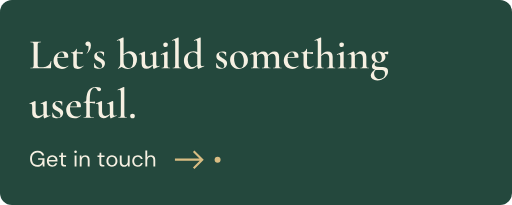
t = 0.00 s
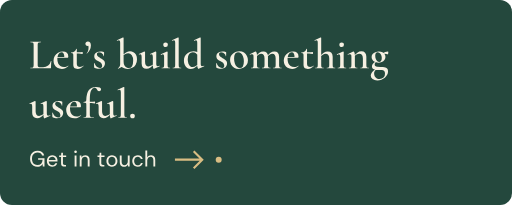
t = 1.01 s
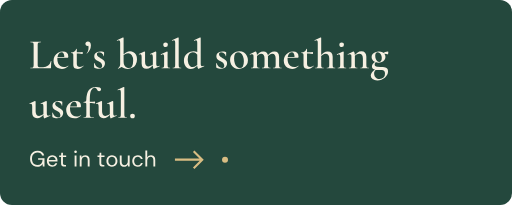
t = 3.01 s
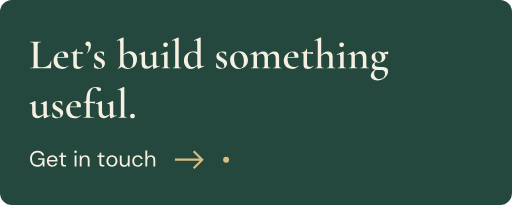
t = 4.01 s
t = 5.01 s: frame unchanged from t = 3.01 s, image omitted
t = 7.01 s: frame unchanged from t = 1.01 s, image omitted

The animated SVG that drew these frames (rendered in a browser with its animation timeline set to each time). Animation: 1 SMIL element (animateTransform=1); one cycle of 8.01 s, repeats indefinitely.

<svg xmlns="http://www.w3.org/2000/svg" width="600" height="240" viewBox="0 0 600 240" role="img" aria-labelledby="title"><title id="title">Let’s build something useful. Get in touch by email.</title>
<style>.still{display:none}@media(prefers-reduced-motion:reduce){.moving{display:none}.still{display:inline}}</style>
<defs><path id="g-sans-101" d="M292 -12Q221 -12 166.0 20.5Q111 53 79.5 111.5Q48 170 48 248Q48 327 79.0 385.0Q110 443 165.5 475.5Q221 508 294 508Q367 508 419.0 475.5Q471 443 499.0 390.5Q527 338 527 276Q527 266 527.0 254.5Q527 243 526 229H111V294H444Q441 361 398.5 399.0Q356 437 292 437Q249 437 212.0 418.0Q175 399 152.5 362.5Q130 326 130 271V243Q130 182 153.0 141.0Q176 100 213.0 79.5Q250 59 292 59Q344 59 379.0 83.0Q414 107 430 148H513Q500 102 470.0 66.0Q440 30 395.5 9.0Q351 -12 292 -12Z"/><path id="g-sans-104" d="M69 0V720H153V411Q178 457 223.5 482.5Q269 508 324 508Q381 508 424.0 484.5Q467 461 490.5 412.5Q514 364 514 290V0H431V281Q431 358 399.5 397.0Q368 436 306 436Q263 436 228.0 415.0Q193 394 173.0 354.5Q153 315 153 257V0Z"/><path id="g-sans-105" d="M78 0V496H162V0ZM120 606Q95 606 78.5 622.5Q62 639 62 664Q62 689 78.5 704.5Q95 720 120 720Q144 720 161.0 704.5Q178 689 178 664Q178 639 161.0 622.5Q144 606 120 606Z"/><path id="g-sans-110" d="M69 0V496H145L150 407Q174 454 219.0 481.0Q264 508 321 508Q380 508 423.0 484.5Q466 461 490.0 412.5Q514 364 514 290V0H430V281Q430 358 397.0 397.0Q364 436 302 436Q259 436 225.5 415.0Q192 394 172.5 354.5Q153 315 153 257V0Z"/><path id="g-sans-111" d="M294.5238095238095 -12Q225 -12 169.0 20.0Q113 52 80.5 110.59106529209622Q48 169.18213058419244 48 247.61855670103094Q48 327 81.0 385.5Q114 444 170.5 476.0Q227 508 296.5238095238095 508Q367 508 423.0 476.0Q479 444 511.5 385.6810344827586Q544 327.36206896551727 544 247.70689655172413Q544 169 511.0 110.5Q478 52 421.5 20.0Q365 -12 294.5238095238095 -12ZM295.032967032967 60Q338 60 375.0 81.0Q412 102 435.0 144.0774336283186Q458 186.15486725663717 458 248.1150442477876Q458 311 435.5 352.5Q413 394 376.0 415.0Q339 436 296.53846153846155 436Q255 436 217.5 415.0Q180 394 157.0 352.4Q134 310.8 134 247.93777777777777Q134 186 157.0 144.0Q180 102 216.5 81.0Q253 60 295.032967032967 60Z"/><path id="g-sans-116" d="M265 0Q220 0 187.0 14.0Q154 28 136.5 61.5Q119 95 119 152V425H33V496H119L130 615H203V496H349V425H203V152Q203 105 222.0 88.5Q241 72 289 72H341V0Z"/><path id="g-sans-117" d="M250 -12Q192 -12 148.5 11.5Q105 35 81.5 83.5Q58 132 58 206V496H142V215Q142 137.5 174.5 98.75Q207 60 268.9382716049383 60Q311.65432098765433 60 345.82716049382714 81.0Q380 102 399.5 141.7741935483871Q419 181.5483870967742 419 239V496H503V0H427L422 89Q398 42 352.5 15.0Q307 -12 250 -12Z"/><path id="g-sans-32" d=""/><path id="g-sans-71" d="M375 -12Q277 -12 203.0 33.5Q129 79 88.0 160.0Q47 241 47 349Q47 456 88.5 538.0Q130 620 206.5 666.0Q283 712 387 712Q505 712 584.0 655.5Q663 599 685 498H588Q574 561 522.0 598.0Q470 635 387 635Q310 635 252.5 600.5Q195 566 164.0 502.0Q133 438 133 349Q133 260 164.0 195.5Q195 131 250.5 97.0Q306 63 378 63Q490 63 547.0 129.0Q604 195 612 308H410V374H698V0H621L614 115Q589 74 556.5 45.5Q524 17 480.0 2.5Q436 -12 375 -12Z"/><path id="g-sans-99" d="M297 -12Q226 -12 169.36363636363637 20.57262569832402Q112.72727272727273 53.14525139664804 80.36363636363637 111.68156424581005Q48 170.21787709497207 48 247.6368715083799Q48 326 80.36363636363637 384.296875Q112.72727272727273 442.59375 169.36363636363637 475.296875Q226 508 297.23674911660777 508Q386.2826855123675 508 446.14134275618375 462.0Q506 416 522 339H436Q426 385 387.0984848484849 410.5Q348.1969696969697 436 296 436Q254 436 217.0 415.0Q180 394 157.0 352.1528662420382Q134 310.30573248407643 134 248Q134 201.93700787401576 147.5 166.46850393700788Q161 131 183.5 107.0Q206 83 235.5 71.0Q265 59 296 59Q331.20588235294116 59 360.05514705882354 70.47260273972603Q388.90441176470586 81.94520547945206 408.9522058823529 103.97260273972603Q429 126 436 157H522Q506 81.57062146892656 446.0 34.78531073446328Q386 -12 297 -12Z"/><path id="g-serif-100" d="M190.10009765625 -13Q147.650146484375 -13 112.01263427734375 10.2750244140625Q76.3751220703125 33.550048828125 54.8751220703125 76.7750244140625Q33.3751220703125 120 33.3751220703125 180.6248779296875Q33.3751220703125 240.249755859375 55.23760986328125 281.749755859375Q77.10009765625 323.249755859375 111.46258544921875 348.93731689453125Q145.8250732421875 374.6248779296875 185.8250732421875 386.81243896484375Q225.8250732421875 399 262.10009765625 399Q297.8250732421875 399 328.68756103515625 389.03741455078125Q359.550048828125 379.0748291015625 384.8250732421875 363.3245849609375L365.6754150390625 287Q343.5753173828125 330.0748291015625 315.06268310546875 352.5Q286.550048828125 374.9251708984375 242.9747314453125 374.9251708984375Q188.3994140625 374.9251708984375 155.78668212890625 336.6749267578125Q123.1739501953125 298.4246826171875 123.1739501953125 211.7998046875Q123.1739501953125 155.0748291015625 138.2740478515625 114.5247802734375Q153.3741455078125 73.9747314453125 180.0242919921875 52.4246826171875Q206.6744384765625 30.8746337890625 239.599609375 30.8746337890625Q281.249755859375 30.8746337890625 312.89990234375 53.9747314453125Q344.550048828125 77.0748291015625 373.650146484375 109.449951171875L383.10009765625 101Q362.10009765625 77 333.73760986328125 50.5Q305.3751220703125 24 269.8751220703125 5.5Q234.3751220703125 -13 190.10009765625 -13ZM427.2244873046875 713.650146484375V113.7998046875Q427.2244873046875 79.249755859375 434.2745361328125 64.56219482421875Q441.3245849609375 49.8746337890625 457.9747314453125 49.8746337890625Q465.7998046875 49.8746337890625 477.39990234375 52.73712158203125Q489 55.599609375 502.8250732421875 61.9747314453125Q506.3751220703125 63.9747314453125 509.23760986328125 58.4747314453125Q512.10009765625 52.9747314453125 509.2750244140625 50.9747314453125L380.90087890625 -11.0748291015625Q377.6258544921875 -12.349853515625 375.0758056640625 -12.349853515625Q364.250732421875 -12.349853515625 355.20068359375 11.96258544921875Q346.150634765625 36.2750244140625 346.150634765625 81.7249755859375V591.750244140625Q346.150634765625 626.30029296875 339.8756103515625 642.0753173828125Q333.6005859375 657.850341796875 315.7755126953125 657.850341796875Q308.2254638671875 657.850341796875 298.31292724609375 654.5753173828125Q288.400390625 651.30029296875 275.750244140625 645.750244140625Q271.750244140625 644.4752197265625 268.88775634765625 650.4752197265625Q266.0252685546875 656.4752197265625 268.5753173828125 657.4752197265625L408.69970703125 724Q410.69970703125 725 412.9747314453125 725Q417.149658203125 725 422.18707275390625 721.1875610351562Q427.2244873046875 717.3751220703125 427.2244873046875 713.650146484375Z"/><path id="g-serif-101" d="M229.49951171875 -12Q166.149658203125 -12 122.2998046875 15.13751220703125Q78.449951171875 42.2750244140625 55.91253662109375 86.63751220703125Q33.3751220703125 131 33.3751220703125 181.449951171875Q33.3751220703125 241 62.10009765625 289.13751220703125Q90.8250732421875 337.2750244140625 140.86248779296875 366.13751220703125Q190.89990234375 395 254.149658203125 395Q312.599609375 395 346.03692626953125 366.89990234375Q379.4742431640625 338.7998046875 379.4742431640625 280.2750244140625Q379.4742431640625 267.2750244140625 377.33673095703125 259.10009765625Q375.19921875 250.9251708984375 368.19921875 250.9251708984375H285.6754150390625Q288.50048828125 309.30029296875 272.33770751953125 342.150146484375Q256.1749267578125 375 217.7998046875 375Q173.3994140625 375 147.83673095703125 333.58746337890625Q122.2740478515625 292.1749267578125 122.2740478515625 222.5247802734375Q122.2740478515625 165.0748291015625 140.2740478515625 122.38726806640625Q158.2740478515625 79.69970703125 193.2740478515625 56.01214599609375Q228.2740478515625 32.3245849609375 278.9990234375 32.3245849609375Q310.3741455078125 32.3245849609375 331.4241943359375 40.649658203125Q352.4742431640625 48.9747314453125 376.3741455078125 61.9747314453125Q378.3741455078125 63.9747314453125 381.8741455078125 59.83721923828125Q385.3741455078125 55.69970703125 383.3741455078125 52.69970703125Q346.9241943359375 17.6248779296875 309.249267578125 2.81243896484375Q271.5743408203125 -12 229.49951171875 -12ZM93.3245849609375 249.9251708984375 92.3245849609375 267 313.7998046875 271V250.9251708984375Z"/><path id="g-serif-102" d="M28.650146484375 0Q24.9251708984375 0 24.9251708984375 6.0Q24.9251708984375 12 28.650146484375 12Q68.30029296875 12 79.98785400390625 25.0Q91.6754150390625 38 91.6754150390625 81V306Q91.6754150390625 328.8250732421875 86.08795166015625 339.60009765625Q80.50048828125 350.3751220703125 66.08795166015625 353.8751220703125Q51.6754150390625 357.3751220703125 24.650146484375 357.3751220703125Q21.650146484375 357.3751220703125 21.650146484375 365.550048828125Q21.650146484375 373.7249755859375 24.650146484375 373.7249755859375Q62.1253662109375 373.7249755859375 75.53790283203125 383.36248779296875Q88.950439453125 393 89.950439453125 418Q94.950439453125 584 152.1253662109375 655.0Q209.30029296875 726 319 726Q373.89990234375 726 405.1749267578125 710.8624877929688Q436.449951171875 695.7249755859375 436.449951171875 669.2001953125Q436.449951171875 647.950439453125 422.23760986328125 636.9630737304688Q408.0252685546875 625.9757080078125 390.950439453125 625.9757080078125Q368.90087890625 625.9757080078125 359.08843994140625 637.00048828125Q349.2760009765625 648.0252685546875 341.1759033203125 663.2001953125Q331.70068359375 680.5753173828125 319.450439453125 692.750244140625Q307.2001953125 704.9251708984375 281.3751220703125 704.9251708984375Q234.249755859375 704.9251708984375 203.63702392578125 642.9625854492188Q173.0242919921875 581 173.0242919921875 439V81Q173.0242919921875 52 179.16180419921875 37.0Q185.29931640625 22 205.1243896484375 17.0Q224.949462890625 12 265.3245849609375 12Q268.7745361328125 12 268.7745361328125 6.0Q268.7745361328125 0 265.3245849609375 0Q230.8746337890625 0 198.19970703125 1.0Q165.5247802734375 2 131.349853515625 2Q103.1749267578125 2 76.5 1.0Q49.8250732421875 0 28.650146484375 0ZM286.349853515625 335.8250732421875Q247.349853515625 345.10009765625 211.849853515625 348.3250732421875Q176.349853515625 351.550048828125 136.349853515625 351.550048828125V376.1749267578125Q174.6248779296875 376.1749267578125 211.48736572265625 379.1749267578125Q248.349853515625 382.1749267578125 289.349853515625 386.1749267578125Q292.349853515625 386.1749267578125 294.349853515625 378.949951171875Q296.349853515625 371.7249755859375 296.349853515625 362.449951171875Q296.349853515625 353.2750244140625 292.98736572265625 344.050048828125Q289.6248779296875 334.8250732421875 286.349853515625 335.8250732421875Z"/><path id="g-serif-103" d="M181.1749267578125 -281.449951171875Q111.89990234375 -281.449951171875 69.68756103515625 -249.949951171875Q27.4752197265625 -218.449951171875 27.4752197265625 -168.8250732421875Q27.4752197265625 -131.3245849609375 57.20068359375 -92.71185302734375Q86.9261474609375 -54.09912109375 158.0262451171875 -11.3741455078125L168.30126953125 -22.9241943359375Q150.5257568359375 -33.1243896484375 136.30029296875 -46.549560546875Q122.0748291015625 -59.9747314453125 114.13702392578125 -78.58746337890625Q106.19921875 -97.2001953125 106.19921875 -123.150634765625Q106.19921875 -164.5753173828125 123.59912109375 -192.7001953125Q140.9990234375 -220.8250732421875 170.13653564453125 -235.41253662109375Q199.2740478515625 -250 234.849365234375 -250Q291.1749267578125 -250 326.350341796875 -216.6248779296875Q361.5257568359375 -183.249755859375 361.5257568359375 -125.7745361328125Q361.5257568359375 -81.8746337890625 341.750732421875 -63.149658203125Q321.9757080078125 -44.4246826171875 287.4256591796875 -39.9246826171875Q252.8756103515625 -35.4246826171875 207.050537109375 -35.4246826171875Q169.750244140625 -34.69970703125 134.78765869140625 -30.11224365234375Q99.8250732421875 -25.5247802734375 77.46258544921875 -9.43731689453125Q55.10009765625 6.650146484375 55.10009765625 41.10009765625Q55.10009765625 75.8250732421875 78.63751220703125 106.21234130859375Q102.1749267578125 136.599609375 151.2244873046875 163.9747314453125L160.7745361328125 156.8746337890625Q139.3994140625 142.3994140625 129.3994140625 127.349365234375Q119.3994140625 112.29931640625 119.3994140625 92.1243896484375Q119.3994140625 66.3245849609375 134.349365234375 54.3245849609375Q149.29931640625 42.3245849609375 178.6744384765625 38.99951171875Q208.049560546875 35.6744384765625 250.8250732421875 34.949462890625Q281.5247802734375 34.949462890625 313.06219482421875 32.86199951171875Q344.599609375 30.7745361328125 371.8746337890625 21.3245849609375Q399.149658203125 11.8746337890625 415.83721923828125 -9.850341796875Q432.5247802734375 -31.5753173828125 432.5247802734375 -70.850341796875Q432.5247802734375 -113.30029296875 412.38726806640625 -151.11273193359375Q392.249755859375 -188.9251708984375 357.249755859375 -218.23760986328125Q322.249755859375 -247.550048828125 276.66229248046875 -264.5Q231.0748291015625 -281.449951171875 181.1749267578125 -281.449951171875ZM202.30029296875 133Q154.30029296875 133 119.71282958984375 152.31243896484375Q85.1253662109375 171.6248779296875 66.400390625 202.21234130859375Q47.6754150390625 232.7998046875 47.6754150390625 266.349853515625Q47.6754150390625 306.69970703125 72.33770751953125 335.11224365234375Q97 363.5247802734375 135.98736572265625 378.26239013671875Q174.9747314453125 393 217.449951171875 393Q265.9251708984375 393 300.23760986328125 375.53741455078125Q334.550048828125 358.0748291015625 353.26239013671875 329.5247802734375Q371.9747314453125 300.9747314453125 371.9747314453125 266.89990234375Q371.9747314453125 227.3751220703125 347.949951171875 197.3751220703125Q323.9251708984375 167.3751220703125 285.21282958984375 150.18756103515625Q246.50048828125 133 202.30029296875 133ZM226.10009765625 149.89990234375Q250.2254638671875 149.89990234375 268.150634765625 170.58746337890625Q286.0758056640625 191.2750244140625 286.0758056640625 241.10009765625Q286.0758056640625 286 271.30078125 315.63751220703125Q256.5257568359375 345.2750244140625 233.78814697265625 360.3250732421875Q211.050537109375 375.3751220703125 187.4752197265625 375.3751220703125Q160.449951171875 375.3751220703125 146.51214599609375 354.96258544921875Q132.5743408203125 334.550048828125 132.5743408203125 294.149658203125Q132.5743408203125 249.7745361328125 146.58697509765625 217.46209716796875Q160.599609375 185.149658203125 182.0247802734375 167.5247802734375Q203.449951171875 149.89990234375 226.10009765625 149.89990234375ZM301.7249755859375 314.650146484375 303.1749267578125 347.2001953125Q334.89990234375 370.2750244140625 364.98736572265625 382.86248779296875Q395.0748291015625 395.449951171875 431.5247802734375 395.449951171875Q435.69970703125 395.449951171875 437.19970703125 387.7249755859375Q438.69970703125 380 438.69970703125 369.3751220703125Q438.69970703125 356.4752197265625 435.11224365234375 340.98785400390625Q431.5247802734375 325.50048828125 427.5247802734375 328.2254638671875Q412.550048828125 334.850341796875 394.10009765625 339.6253662109375Q375.650146484375 344.400390625 356 344.400390625Q343.7249755859375 344.400390625 332.36248779296875 342.76287841796875Q321 341.1253662109375 308.550048828125 336.6754150390625Z"/><path id="g-serif-104" d="M22.650146484375 0Q20.3751220703125 0 20.3751220703125 6.0Q20.3751220703125 12 22.650146484375 12Q56.400390625 12 68.03790283203125 26.08746337890625Q79.6754150390625 40.1749267578125 79.6754150390625 81V592.0252685546875Q79.6754150390625 626.5753173828125 73.400390625 642.350341796875Q67.1253662109375 658.1253662109375 49.850341796875 658.1253662109375Q35.30029296875 658.1253662109375 9.10009765625 646.0252685546875Q5.8250732421875 644.750244140625 2.96258544921875 650.6127319335938Q0.10009765625 656.4752197265625 2.650146484375 657.750244140625L142.3245849609375 724.2750244140625Q144.049560546875 725 144.7745361328125 725.0Q145.49951171875 725 146.49951171875 725Q150.949462890625 725 155.48687744140625 721.1875610351562Q160.0242919921875 717.3751220703125 160.0242919921875 713.650146484375V81Q160.0242919921875 40.1749267578125 171.66180419921875 26.08746337890625Q183.29931640625 12 217.3245849609375 12Q220.7745361328125 12 220.7745361328125 6.0Q220.7745361328125 0 217.3245849609375 0Q197.8746337890625 0 173.19970703125 1.0Q148.5247802734375 2 120.349853515625 2Q92.449951171875 2 67.13751220703125 1.0Q41.8250732421875 0 22.650146484375 0ZM291.650146484375 0Q289.3751220703125 0 289.3751220703125 6.0Q289.3751220703125 12 291.650146484375 12Q325.400390625 12 337.03790283203125 26.08746337890625Q348.6754150390625 40.1749267578125 348.6754150390625 81V230.2254638671875Q348.6754150390625 339.80078125 263.3751220703125 339.80078125Q230.89990234375 339.80078125 197.19970703125 321.91302490234375Q163.49951171875 304.0252685546875 142.4742431640625 273.349853515625L137.0242919921875 285.349853515625Q175.3245849609375 338.650146484375 219.049560546875 368.050048828125Q262.7745361328125 397.449951171875 312.849365234375 397.449951171875Q368.29931640625 397.449951171875 398.66180419921875 363.96258544921875Q429.0242919921875 330.4752197265625 429.0242919921875 273.550048828125V81Q429.0242919921875 40.1749267578125 440.66180419921875 26.08746337890625Q452.29931640625 12 486.3245849609375 12Q489.7745361328125 12 489.7745361328125 6.0Q489.7745361328125 0 486.3245849609375 0Q466.8746337890625 0 442.19970703125 1.0Q417.5247802734375 2 389.349853515625 2Q361.449951171875 2 336.13751220703125 1.0Q310.8250732421875 0 291.650146484375 0Z"/><path id="g-serif-105" d="M43.950439453125 0Q41.2254638671875 0 41.2254638671875 6.0Q41.2254638671875 12 43.950439453125 12Q77.70068359375 12 89.11322021484375 26.08746337890625Q100.5257568359375 40.1749267578125 100.5257568359375 81V262.750244140625Q100.5257568359375 296.5753173828125 93.88824462890625 312.350341796875Q87.250732421875 328.1253662109375 69.70068359375 328.1253662109375Q62.150634765625 328.1253662109375 52.1005859375 324.98785400390625Q42.050537109375 321.850341796875 29.6754150390625 316.0252685546875Q25.6754150390625 315.0252685546875 23.1754150390625 320.88775634765625Q20.6754150390625 326.750244140625 23.950439453125 328.0252685546875L167.5247802734375 394.7249755859375Q169.7998046875 395.7249755859375 170.7998046875 395.7249755859375Q174.9747314453125 395.7249755859375 179.28717041015625 391.550048828125Q183.599609375 387.3751220703125 183.599609375 383.650146484375Q183.599609375 373.0252685546875 182.599609375 344.06268310546875Q181.599609375 315.10009765625 181.599609375 264.4752197265625V81Q181.599609375 40.1749267578125 193.099609375 26.08746337890625Q204.599609375 12 238.6248779296875 12Q241.6248779296875 12 241.6248779296875 6.0Q241.6248779296875 0 238.6248779296875 0Q219.449951171875 0 194.2750244140625 1.0Q169.10009765625 2 140.9251708984375 2Q113.750244140625 2 88.5753173828125 1.0Q63.400390625 0 43.950439453125 0ZM135.8250732421875 500.7755126953125Q110.30029296875 500.7755126953125 95.450439453125 515.1253662109375Q80.6005859375 529.4752197265625 80.6005859375 555.449951171875Q80.6005859375 579.249755859375 95.450439453125 593.2371215820312Q110.30029296875 607.2244873046875 135.8250732421875 607.2244873046875Q161.0748291015625 607.2244873046875 174.69970703125 593.2371215820312Q188.3245849609375 579.249755859375 188.3245849609375 555.449951171875Q188.3245849609375 500.7755126953125 135.8250732421875 500.7755126953125Z"/><path id="g-serif-108" d="M36.650146484375 0Q34.3751220703125 0 34.3751220703125 6.0Q34.3751220703125 12 36.650146484375 12Q70.400390625 12 82.03790283203125 26.08746337890625Q93.6754150390625 40.1749267578125 93.6754150390625 81L94.400390625 592.0252685546875Q94.400390625 626.5753173828125 88.1253662109375 642.350341796875Q81.850341796875 658.1253662109375 64.5753173828125 658.1253662109375Q50.750244140625 658.1253662109375 23.8250732421875 646.0252685546875Q20.550048828125 644.750244140625 17.68756103515625 650.750244140625Q14.8250732421875 656.750244140625 17.3751220703125 657.750244140625L157.7745361328125 724Q159.7745361328125 725 162.049560546875 725Q166.2244873046875 725 171.26190185546875 721.1875610351562Q176.29931640625 717.3751220703125 176.29931640625 713.650146484375V81Q176.29931640625 40.449951171875 187.43682861328125 26.2249755859375Q198.5743408203125 12 232.599609375 12Q236.3245849609375 12 236.3245849609375 6.0Q236.3245849609375 0 232.599609375 0Q214.149658203125 0 188.4747314453125 1.0Q162.7998046875 2 134.6248779296875 2Q106.7249755859375 2 81.2750244140625 1.0Q55.8250732421875 0 36.650146484375 0Z"/><path id="g-serif-109" d="M558.550048828125 0Q555.8250732421875 0 555.8250732421875 6.0Q555.8250732421875 12 558.550048828125 12Q592.30029296875 12 604.0753173828125 26.08746337890625Q615.850341796875 40.1749267578125 615.850341796875 81V230.2254638671875Q615.850341796875 339.80078125 537 339.80078125Q504.349853515625 339.80078125 473.01214599609375 321.91302490234375Q441.6744384765625 304.0252685546875 420.649169921875 273.349853515625L415.9241943359375 285.349853515625Q453.2244873046875 338.650146484375 495.449462890625 368.050048828125Q537.6744384765625 397.449951171875 585.749267578125 397.449951171875Q638.4742431640625 397.449951171875 667.3367309570312 367.2249755859375Q696.19921875 337 696.19921875 273.550048828125V81Q696.19921875 40.1749267578125 707.69921875 26.08746337890625Q719.19921875 12 753.2244873046875 12Q756.949462890625 12 756.949462890625 6.0Q756.949462890625 0 753.2244873046875 0Q734.049560546875 0 708.8746337890625 1.0Q683.69970703125 2 655.5247802734375 2Q628.349853515625 2 603.1749267578125 1.0Q578 0 558.550048828125 0ZM297.9251708984375 0Q294.9251708984375 0 294.9251708984375 6.0Q294.9251708984375 12 297.9251708984375 12Q331.6754150390625 12 343.31292724609375 26.08746337890625Q354.950439453125 40.1749267578125 354.950439453125 81V230.2254638671875Q354.950439453125 339.80078125 276.3751220703125 339.80078125Q243.7249755859375 339.80078125 212.38726806640625 321.91302490234375Q181.049560546875 304.0252685546875 160.0242919921875 273.349853515625L155.29931640625 285.349853515625Q192.3245849609375 338.650146484375 234.549560546875 368.050048828125Q276.7745361328125 397.449951171875 324.849365234375 397.449951171875Q377.5743408203125 397.449951171875 406.43682861328125 368.31243896484375Q435.29931640625 339.1749267578125 435.29931640625 281.5247802734375V81Q435.29931640625 40.1749267578125 446.93682861328125 26.08746337890625Q458.5743408203125 12 492.599609375 12Q496.049560546875 12 496.049560546875 6.0Q496.049560546875 0 492.599609375 0Q473.149658203125 0 448.11224365234375 1.0Q423.0748291015625 2 394.89990234375 2Q367.7249755859375 2 342.41253662109375 1.0Q317.10009765625 0 297.9251708984375 0ZM40.9251708984375 0Q37.9251708984375 0 37.9251708984375 6.0Q37.9251708984375 12 40.9251708984375 12Q74.6754150390625 12 85.950439453125 26.08746337890625Q97.2254638671875 40.1749267578125 97.2254638671875 81V272.30029296875Q97.2254638671875 304.1253662109375 89.950439453125 318.900390625Q82.6754150390625 333.6754150390625 64.850341796875 333.6754150390625Q55.5753173828125 333.6754150390625 43.0252685546875 330.03790283203125Q30.4752197265625 326.400390625 14.650146484375 319.400390625Q10.650146484375 317.6754150390625 8.51263427734375 323.400390625Q6.3751220703125 329.1253662109375 8.9251708984375 330.400390625L140.2244873046875 394Q145.1243896484375 395.7249755859375 146.6744384765625 395.7249755859375Q156.5743408203125 395.7249755859375 167.43682861328125 372.68756103515625Q178.29931640625 349.650146484375 178.29931640625 306.30029296875V81Q178.29931640625 40.1749267578125 189.79931640625 26.08746337890625Q201.29931640625 12 235.3245849609375 12Q238.3245849609375 12 238.3245849609375 6.0Q238.3245849609375 0 235.3245849609375 0Q216.149658203125 0 190.9747314453125 1.0Q165.7998046875 2 137.89990234375 2Q110.7249755859375 2 85.41253662109375 1.0Q60.10009765625 0 40.9251708984375 0Z"/><path id="g-serif-110" d="M309.9251708984375 0Q306.9251708984375 0 306.9251708984375 6.0Q306.9251708984375 12 309.9251708984375 12Q343.6754150390625 12 354.950439453125 26.08746337890625Q366.2254638671875 40.1749267578125 366.2254638671875 81V231.3255615234375Q366.2254638671875 287.250732421875 345.76287841796875 313.80078125Q325.30029296875 340.350830078125 281.3751220703125 340.350830078125Q249.1749267578125 340.350830078125 215.4747314453125 322.6005859375Q181.7745361328125 304.850341796875 160.0242919921875 273.89990234375L155.29931640625 285.89990234375Q193.599609375 339.2001953125 237.3245849609375 368.73760986328125Q281.049560546875 398.2750244140625 330.849365234375 398.2750244140625Q386.5743408203125 398.2750244140625 416.93682861328125 364.78765869140625Q447.29931640625 331.30029296875 447.29931640625 274.3751220703125V81Q447.29931640625 40.1749267578125 458.79931640625 26.08746337890625Q470.29931640625 12 504.3245849609375 12Q507.3245849609375 12 507.3245849609375 6.0Q507.3245849609375 0 504.3245849609375 0Q485.149658203125 0 459.9747314453125 1.0Q434.7998046875 2 406.89990234375 2Q379.7249755859375 2 354.41253662109375 1.0Q329.10009765625 0 309.9251708984375 0ZM40.9251708984375 0Q37.9251708984375 0 37.9251708984375 6.0Q37.9251708984375 12 40.9251708984375 12Q74.6754150390625 12 85.950439453125 26.08746337890625Q97.2254638671875 40.1749267578125 97.2254638671875 81V272.30029296875Q97.2254638671875 304.1253662109375 89.950439453125 318.900390625Q82.6754150390625 333.6754150390625 64.850341796875 333.6754150390625Q55.5753173828125 333.6754150390625 43.0252685546875 330.03790283203125Q30.4752197265625 326.400390625 14.650146484375 319.400390625Q10.650146484375 317.6754150390625 8.51263427734375 323.400390625Q6.3751220703125 329.1253662109375 8.9251708984375 330.400390625L140.2244873046875 394Q145.1243896484375 395.7249755859375 146.6744384765625 395.7249755859375Q156.5743408203125 395.7249755859375 167.43682861328125 372.68756103515625Q178.29931640625 349.650146484375 178.29931640625 306.30029296875V81Q178.29931640625 40.1749267578125 189.79931640625 26.08746337890625Q201.29931640625 12 235.3245849609375 12Q238.3245849609375 12 238.3245849609375 6.0Q238.3245849609375 0 235.3245849609375 0Q216.149658203125 0 190.9747314453125 1.0Q165.7998046875 2 137.89990234375 2Q110.7249755859375 2 85.41253662109375 1.0Q60.10009765625 0 40.9251708984375 0Z"/><path id="g-serif-111" d="M235.0748291015625 -13Q173.1749267578125 -13 127.86248779296875 16.0Q82.550048828125 45 57.96258544921875 93.5Q33.3751220703125 142 33.3751220703125 198Q33.3751220703125 250 53.10009765625 288.0Q72.8250732421875 326 105.41253662109375 350.5Q138 375 176.449951171875 387.0Q214.89990234375 399 252.349853515625 399Q315.249755859375 399 360.06219482421875 369.0Q404.8746337890625 339 428.599609375 292.0Q452.3245849609375 245 452.3245849609375 192.2750244140625Q452.3245849609375 130.449951171875 422.23712158203125 84.08746337890625Q392.149658203125 37.7249755859375 342.83721923828125 12.36248779296875Q293.5247802734375 -13 235.0748291015625 -13ZM264.5247802734375 7.1749267578125Q308.9251708984375 7.1749267578125 332.7755126953125 45.76239013671875Q356.6258544921875 84.349853515625 356.6258544921875 159.750244140625Q356.6258544921875 229.449951171875 337.43829345703125 278.1749267578125Q318.250732421875 326.89990234375 286.91302490234375 352.7249755859375Q255.5753173828125 378.550048828125 218.6248779296875 378.550048828125Q174.6744384765625 378.550048828125 151.01165771484375 342.31243896484375Q127.348876953125 306.0748291015625 127.348876953125 232.7998046875Q127.348876953125 167.2750244140625 145.31146240234375 115.91253662109375Q163.2740478515625 64.550048828125 194.4742431640625 35.86248779296875Q225.6744384765625 7.1749267578125 264.5247802734375 7.1749267578125Z"/><path id="g-serif-115" d="M111.949462890625 333.599609375Q111.949462890625 310.949462890625 123.99951171875 293.8994140625Q136.049560546875 276.849365234375 155.01214599609375 263.6243896484375Q173.9747314453125 250.3994140625 195.5247802734375 237.6744384765625Q220.7998046875 224.2244873046875 244.5247802734375 208.99951171875Q268.249755859375 193.7745361328125 283.9747314453125 172.3245849609375Q299.69970703125 150.8746337890625 299.69970703125 116.69970703125Q299.69970703125 84.69970703125 283.33721923828125 55.16229248046875Q266.9747314453125 25.6248779296875 234.38726806640625 7.31243896484375Q201.7998046875 -11 153.1749267578125 -11Q128.449951171875 -11 104.0 -5.2249755859375Q79.550048828125 0.550048828125 51.9251708984375 17.10009765625Q49.9251708984375 19.10009765625 47.9251708984375 22.10009765625Q45.9251708984375 25.10009765625 45.9251708984375 29.10009765625L43.9251708984375 120.6744384765625Q43.9251708984375 123.6744384765625 49.4251708984375 124.1744384765625Q54.9251708984375 124.6744384765625 55.9251708984375 122.3994140625Q67.4752197265625 89.849365234375 86.78765869140625 63.99951171875Q106.10009765625 38.149658203125 130.63751220703125 23.43731689453125Q155.1749267578125 8.7249755859375 181.449951171875 8.7249755859375Q205.5753173828125 8.7249755859375 220.08795166015625 22.3250732421875Q234.6005859375 35.9251708984375 234.050537109375 63.850341796875Q233.7755126953125 92.1253662109375 220.86297607421875 110.48785400390625Q207.950439453125 128.850341796875 188.400390625 141.93780517578125Q168.850341796875 155.0252685546875 148.0252685546875 166.0252685546875Q124.4752197265625 178.750244140625 101.61273193359375 192.61273193359375Q78.750244140625 206.4752197265625 63.88775634765625 227.83770751953125Q49.0252685546875 249.2001953125 49.0252685546875 283.650146484375Q49.0252685546875 324.550048828125 69.750244140625 349.41253662109375Q90.4752197265625 374.2750244140625 123.150146484375 385.550048828125Q155.8250732421875 396.8250732421875 191 396.8250732421875Q211.89990234375 396.8250732421875 230.26239013671875 393.68756103515625Q248.6248779296875 390.550048828125 270.69970703125 381.8250732421875Q279.69970703125 378.550048828125 279.69970703125 370.8250732421875Q279.69970703125 352.2001953125 278.69970703125 331.93780517578125Q277.69970703125 311.6754150390625 277.69970703125 287.3255615234375Q277.69970703125 284.6005859375 271.69970703125 284.6005859375Q265.69970703125 284.6005859375 265.69970703125 287.3255615234375Q265.69970703125 307.4256591796875 249.9246826171875 328.050537109375Q234.149658203125 348.6754150390625 209.56219482421875 363.11273193359375Q184.9747314453125 377.550048828125 157.6248779296875 377.550048828125Q140.049560546875 377.550048828125 125.99951171875 368.6248779296875Q111.949462890625 359.69970703125 111.949462890625 333.599609375Z"/><path id="g-serif-116" d="M185.3751220703125 -12Q161.3751220703125 -12 137.7001953125 -4.13751220703125Q114.0252685546875 3.7249755859375 98.48785400390625 23.03741455078125Q82.950439453125 42.349853515625 82.950439453125 76.69970703125V303.10009765625Q82.950439453125 325.2001953125 78.50048828125 337.06268310546875Q74.050537109375 348.9251708984375 63.050537109375 353.51263427734375Q52.050537109375 358.10009765625 31.6754150390625 358.10009765625Q27.950439453125 358.10009765625 27.950439453125 366.2750244140625Q27.950439453125 374.449951171875 31.6754150390625 374.449951171875Q79.10009765625 375.89990234375 108.76239013671875 396.53741455078125Q138.4246826171875 417.1749267578125 150.0242919921875 454.9747314453125Q151.4742431640625 458.69970703125 158.249267578125 458.69970703125Q165.0242919921875 458.69970703125 165.0242919921875 454.9747314453125V109.9747314453125Q165.0242919921875 69.4246826171875 185.5242919921875 51.46209716796875Q206.0242919921875 33.49951171875 238.7745361328125 33.49951171875Q262.8746337890625 33.49951171875 283.3746337890625 42.7244873046875Q303.8746337890625 51.949462890625 317.599609375 62.6744384765625Q320.8746337890625 65.3994140625 324.96209716796875 60.8994140625Q329.049560546875 56.3994140625 325.049560546875 53.3994140625Q288.049560546875 19.4246826171875 255.33721923828125 3.71234130859375Q222.6248779296875 -12 185.3751220703125 -12ZM294.3245849609375 335.8250732421875Q253.8746337890625 345.10009765625 216.19970703125 348.3250732421875Q178.5247802734375 351.550048828125 136.349853515625 351.550048828125V376.1749267578125Q176.7998046875 376.1749267578125 215.4747314453125 379.1749267578125Q254.149658203125 382.1749267578125 298.049560546875 386.1749267578125Q300.3245849609375 386.1749267578125 302.68707275390625 378.949951171875Q305.049560546875 371.7249755859375 305.049560546875 362.449951171875Q305.049560546875 353.2750244140625 301.68707275390625 344.050048828125Q298.3245849609375 334.8250732421875 294.3245849609375 335.8250732421875Z"/><path id="g-serif-117" d="M188.69970703125 -10.6248779296875Q135.6248779296875 -10.6248779296875 105.08746337890625 23.13751220703125Q74.550048828125 56.89990234375 74.550048828125 113.550048828125V262.750244140625Q74.550048828125 297.950439453125 67.46258544921875 314.36297607421875Q60.3751220703125 330.7755126953125 44.10009765625 330.7755126953125Q32 330.7755126953125 16.0748291015625 322.950439453125Q12.0748291015625 321.6754150390625 9.5748291015625 327.6754150390625Q7.0748291015625 333.6754150390625 10.349853515625 334.6754150390625L136.3741455078125 394Q139.09912109375 395 141.09912109375 395Q145.2740478515625 395 150.08648681640625 391.18756103515625Q154.89892578125 387.3751220703125 154.89892578125 383.650146484375V156.599609375Q154.89892578125 100.6744384765625 175.53643798828125 73.26190185546875Q196.1739501953125 45.849365234375 238.1739501953125 45.849365234375Q270.4742431640625 45.849365234375 302.7745361328125 64.549560546875Q335.0748291015625 83.249755859375 355.9251708984375 113.2001953125L361.650146484375 101.4752197265625Q323.5247802734375 48.89990234375 280.69970703125 19.13751220703125Q237.8746337890625 -10.6248779296875 188.69970703125 -10.6248779296875ZM417.2740478515625 383.650146484375V112.9747314453125Q417.2740478515625 78.9747314453125 424.3240966796875 64.56219482421875Q431.3741455078125 50.149658203125 447.749267578125 50.149658203125Q455.849365234375 50.149658203125 467.03692626953125 53.4246826171875Q478.2244873046875 56.69970703125 492.8746337890625 62.249755859375Q497.149658203125 64.249755859375 499.8746337890625 58.749755859375Q502.599609375 53.249755859375 499.3245849609375 51.249755859375L368.4752197265625 -11.6248779296875Q366.4752197265625 -12.6248779296875 363.750244140625 -12.6248779296875Q354.5753173828125 -12.6248779296875 345.88775634765625 11.13751220703125Q337.2001953125 34.89990234375 337.2001953125 78.9747314453125V262.750244140625Q337.2001953125 297.950439453125 329.9752197265625 314.36297607421875Q322.750244140625 330.7755126953125 306.4752197265625 330.7755126953125Q294.3751220703125 330.7755126953125 277.7249755859375 322.950439453125Q274.449951171875 321.6754150390625 272.08746337890625 327.6754150390625Q269.7249755859375 333.6754150390625 273 334.6754150390625L399.0242919921875 394Q401.0242919921875 395 403.4742431640625 395Q407.649169921875 395 412.46160888671875 391.18756103515625Q417.2740478515625 387.3751220703125 417.2740478515625 383.650146484375Z"/><path id="g-serif-32" d=""/><path id="g-serif-46" d="M103.0748291015625 -11Q77.8250732421875 -11 62.83770751953125 3.7139205932617188Q47.850341796875 18.427841186523438 47.850341796875 43.65170506068638Q47.850341796875 67.4742431640625 62.83770751953125 81.8240966796875Q77.8250732421875 96.1739501953125 102.87888975401182 96.1739501953125Q129.3245849609375 96.1739501953125 142.949462890625 81.8240966796875Q156.5743408203125 67.4742431640625 156.5743408203125 43.65170506068638Q156.5743408203125 18.427841186523438 142.8565173026843 3.7139205932617188Q129.1386937850561 -11 103.0748291015625 -11Z"/><path id="g-serif-76" d="M203.3741455078125 543V85Q203.3741455078125 59.53741455078125 208.06170654296875 46.806121826171875Q212.749267578125 34.0748291015625 226.8398270280394 29.7998046875Q240.93038647795376 25.5247802734375 268.349853515625 25.5247802734375H328.2021484375Q399.3265380859375 25.5247802734375 448.350830078125 65.599609375Q497.3751220703125 105.6744384765625 513.349853515625 172.09912109375Q514.0748291015625 175.09912109375 519.2123413085938 174.23663330078125Q524.349853515625 173.3741455078125 524.349853515625 170.3741455078125Q521.349853515625 139.29931640625 518.349853515625 95.67503709059496Q515.349853515625 52.0507577749399 515.349853515625 15Q515.349853515625 0 500.07512592516446 0H31.650146484375Q29.650146484375 0 29.650146484375 6.0Q29.650146484375 12 31.650146484375 12Q64.3879641415028 12 80.75687297006671 17.0Q97.12578179863061 22 102.72567166103406 37.0Q108.3255615234375 52 108.3255615234375 81V544Q108.3255615234375 573 102.72567166103406 587.5Q97.12578179863061 602 80.75687297006671 607.5Q64.3879641415028 613 31.650146484375 613Q29.650146484375 613 29.650146484375 619.0Q29.650146484375 625 31.650146484375 625Q55.650146484375 625 87.887654296875 623.5Q120.125162109375 622 155.094662109375 622Q192.249755859375 622 223.57545657274198 623.5Q254.901157286109 625 279.3245849609375 625Q282.049560546875 625 282.049560546875 619.0Q282.049560546875 613 279.3245849609375 613Q246.8963074416257 613 230.6821686819698 607.5Q214.46802992231392 602 208.9210877150632 587.0Q203.3741455078125 572 203.3741455078125 543Z"/><path id="g-serif-8217" d="M87.7249755859375 627.750244140625Q121.0748291015625 627.750244140625 139.749755859375 604.9378051757812Q158.4246826171875 582.1253662109375 158.4246826171875 534.050537109375Q158.4246826171875 482.0758056640625 134.1248779296875 436.46356201171875Q109.8250732421875 390.851318359375 66.950439453125 347.6015625Q62.950439453125 344.6015625 59.950439453125 347.73907470703125Q56.950439453125 350.8765869140625 58.950439453125 354.6015625Q86.30029296875 389.051513671875 94.83770751953125 420.53887939453125Q103.3751220703125 452.0262451171875 103.3751220703125 487.10107421875Q103.3751220703125 516.8260498046875 96.91253662109375 530.9261474609375Q90.449951171875 545.0262451171875 80.1749267578125 553.851318359375L117.449951171875 560.851318359375Q118.449951171875 543.851318359375 107.7249755859375 534.851318359375Q97 525.851318359375 79.10009765625 525.851318359375Q55.5753173828125 525.851318359375 42.450439453125 539.701171875Q29.3255615234375 553.551025390625 29.3255615234375 576.0758056640625Q29.3255615234375 601.050537109375 45.1253662109375 614.400390625Q60.9251708984375 627.750244140625 87.7249755859375 627.750244140625Z"/><path id="g-serif-98" d="M262.7745361328125 -13Q221.149658203125 -13 181.249755859375 1.53741455078125Q141.349853515625 16.0748291015625 107.5247802734375 46.0748291015625L165.749267578125 153.448974609375Q165.749267578125 98.849365234375 186.71185302734375 66.3245849609375Q207.6744384765625 33.7998046875 236.91204833984375 20.26239013671875Q266.149658203125 6.7249755859375 289.249755859375 6.7249755859375Q338.2001953125 6.7249755859375 364.13800048828125 51.0Q390.0758056640625 95.2750244140625 390.0758056640625 176.2001953125Q390.0758056640625 267.0252685546875 357.8756103515625 309.950439453125Q325.6754150390625 352.8756103515625 273.750244140625 352.8756103515625Q239.1749267578125 352.8756103515625 208.83721923828125 335.61273193359375Q178.49951171875 318.349853515625 153.0242919921875 295.3994140625L144.29931640625 303.1243896484375Q165.29931640625 324.949462890625 189.76190185546875 347.099609375Q214.2244873046875 369.249755859375 245.46209716796875 384.1248779296875Q276.69970703125 399 316.0748291015625 399Q359.5247802734375 399 396.61224365234375 378.5Q433.69970703125 358 456.9246826171875 317.0Q480.149658203125 276 480.149658203125 213.2750244140625Q480.149658203125 138 448.3746337890625 87.5Q416.599609375 37 367.049560546875 12.0Q317.49951171875 -13 262.7745361328125 -13ZM37.650146484375 -6.1749267578125Q33.650146484375 -7.1749267578125 31.650146484375 -2.81243896484375Q29.650146484375 1.550048828125 33.3751220703125 3.10009765625Q58.30029296875 19.0252685546875 71.850341796875 41.01263427734375Q85.400390625 63 85.400390625 103V591.750244140625Q85.400390625 626.30029296875 78.76287841796875 642.0753173828125Q72.1253662109375 657.850341796875 54.5753173828125 657.850341796875Q40.4752197265625 657.850341796875 14.550048828125 646.0252685546875Q10.550048828125 644.750244140625 8.18756103515625 650.750244140625Q5.8250732421875 656.750244140625 8.3751220703125 657.750244140625L147.2244873046875 724Q150.2244873046875 725 152.2244873046875 725Q156.3994140625 725 161.0743408203125 721.1875610351562Q165.749267578125 717.3751220703125 165.749267578125 713.650146484375V52.69970703125Z"/></defs><rect width="600" height="240" rx="14" fill="#24483d"/><g fill="#f6f0e2" transform="translate(34,80) scale(0.05,-0.05)"><use href="#g-serif-76" x="0"/><use href="#g-serif-101" x="541"/><use href="#g-serif-116" x="955"/><use href="#g-serif-8217" x="1292"/><use href="#g-serif-115" x="1480"/><use href="#g-serif-32" x="1817"/><use href="#g-serif-98" x="2051"/><use href="#g-serif-117" x="2565"/><use href="#g-serif-105" x="3066"/><use href="#g-serif-108" x="3332"/><use href="#g-serif-100" x="3597"/><use href="#g-serif-32" x="4108"/><use href="#g-serif-115" x="4342"/><use href="#g-serif-111" x="4679"/><use href="#g-serif-109" x="5165"/><use href="#g-serif-101" x="5937"/><use href="#g-serif-116" x="6351"/><use href="#g-serif-104" x="6688"/><use href="#g-serif-105" x="7193"/><use href="#g-serif-110" x="7459"/><use href="#g-serif-103" x="7982"/></g><g fill="#f6f0e2" transform="translate(34,138) scale(0.05,-0.05)"><use href="#g-serif-117" x="0"/><use href="#g-serif-115" x="501"/><use href="#g-serif-101" x="838"/><use href="#g-serif-102" x="1252"/><use href="#g-serif-117" x="1557"/><use href="#g-serif-108" x="2058"/><use href="#g-serif-46" x="2323"/></g><g fill="#f6f0e2" transform="translate(34,195) scale(0.026,-0.026)"><use href="#g-sans-71" x="0"/><use href="#g-sans-101" x="757"/><use href="#g-sans-116" x="1326"/><use href="#g-sans-32" x="1713"/><use href="#g-sans-105" x="1978"/><use href="#g-sans-110" x="2217"/><use href="#g-sans-32" x="2789"/><use href="#g-sans-116" x="3054"/><use href="#g-sans-111" x="3441"/><use href="#g-sans-117" x="4033"/><use href="#g-sans-99" x="4605"/><use href="#g-sans-104" x="5175"/></g><g transform="translate(205,187)"><path d="M0 0h32m-10-10 10 10-10 10" stroke="#d9bd83" fill="none" stroke-width="2.5"/><g class="moving"><circle cx="50" cy="0" r="3.5" fill="#d9bd83"/><animateTransform attributeName="transform" type="translate" values="0 0;10 0;0 0" dur="8s" begin="0.01s" repeatCount="indefinite" calcMode="spline" keyTimes="0;0.5;1" keySplines="0.42 0 0.58 1;0.42 0 0.58 1"/></g></g></svg>
